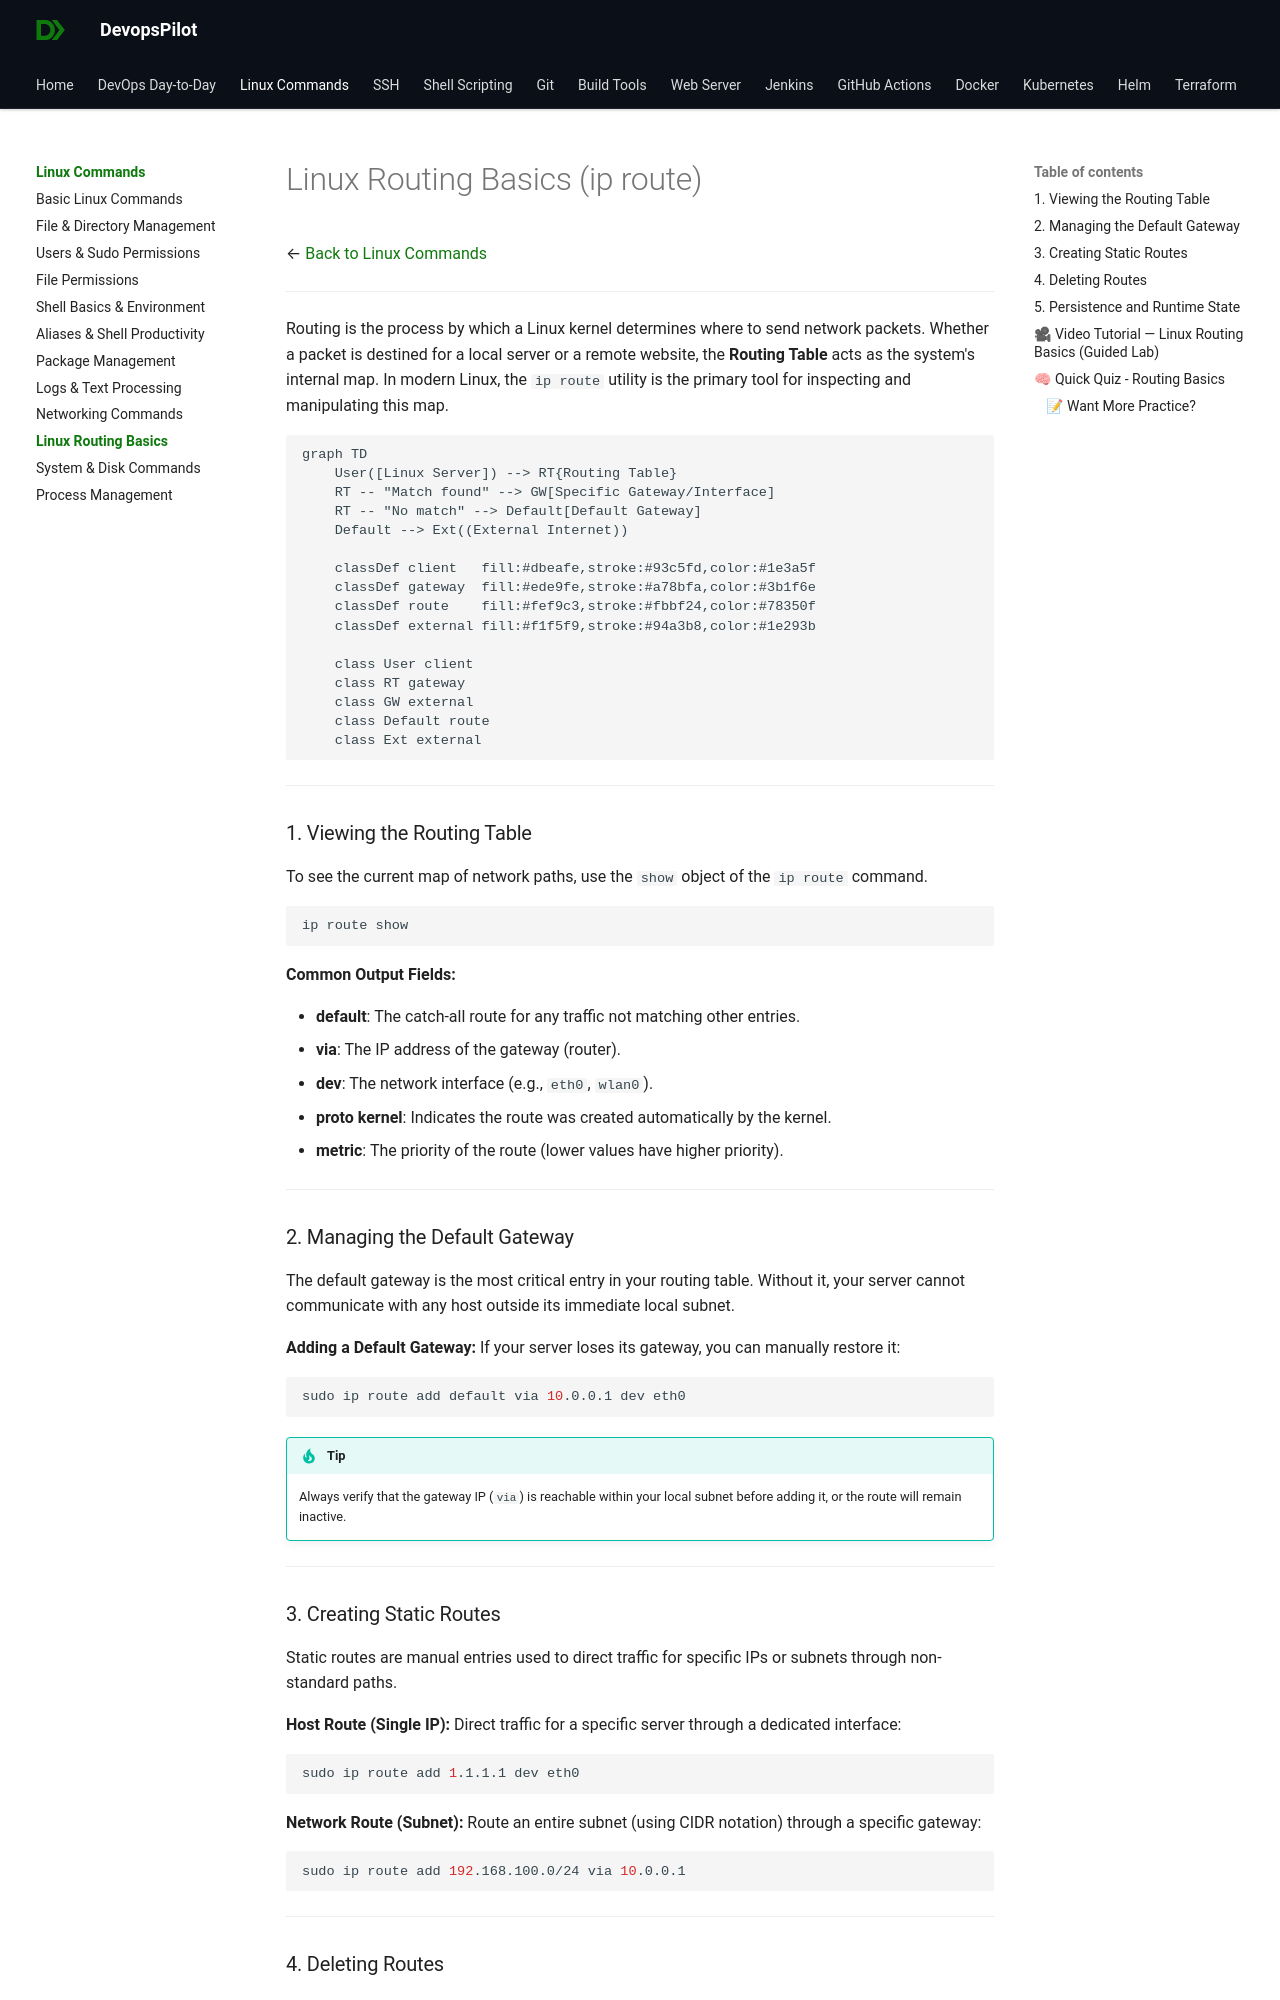

repository: devopspilot1/devopspilot1.github.io · page: linux-commands/linux-routing-basics/index.html · generator: mkdocs

---
title: "Linux Routing Basics: Managing ip route"
description: "Master the Linux ip route command. Learn to view routing tables, add/delete static routes, and manage default gateways for effective networking."
---

# Linux Routing Basics (ip route)

← [Back to Linux Commands](../index.md)

---

Routing is the process by which a Linux kernel determines where to send network packets. Whether a packet is destined for a local server or a remote website, the **Routing Table** acts as the system's internal map. In modern Linux, the `ip route` utility is the primary tool for inspecting and manipulating this map.

```mermaid
graph TD
    User([Linux Server]) --> RT{Routing Table}
    RT -- "Match found" --> GW[Specific Gateway/Interface]
    RT -- "No match" --> Default[Default Gateway]
    Default --> Ext((External Internet))

    classDef client   fill:#dbeafe,stroke:#93c5fd,color:#1e3a5f
    classDef gateway  fill:#ede9fe,stroke:#a78bfa,color:#3b1f6e
    classDef route    fill:#fef9c3,stroke:#fbbf24,color:#78350f
    classDef external fill:#f1f5f9,stroke:#94a3b8,color:#1e293b

    class User client
    class RT gateway
    class GW external
    class Default route
    class Ext external
```

---

### 1. Viewing the Routing Table

To see the current map of network paths, use the `show` object of the `ip route` command.

```bash
ip route show
```

**Common Output Fields:**

- **default**: The catch-all route for any traffic not matching other entries.
- **via**: The IP address of the gateway (router).
- **dev**: The network interface (e.g., `eth0`, `wlan0`).
- **proto kernel**: Indicates the route was created automatically by the kernel.
- **metric**: The priority of the route (lower values have higher priority).

---
